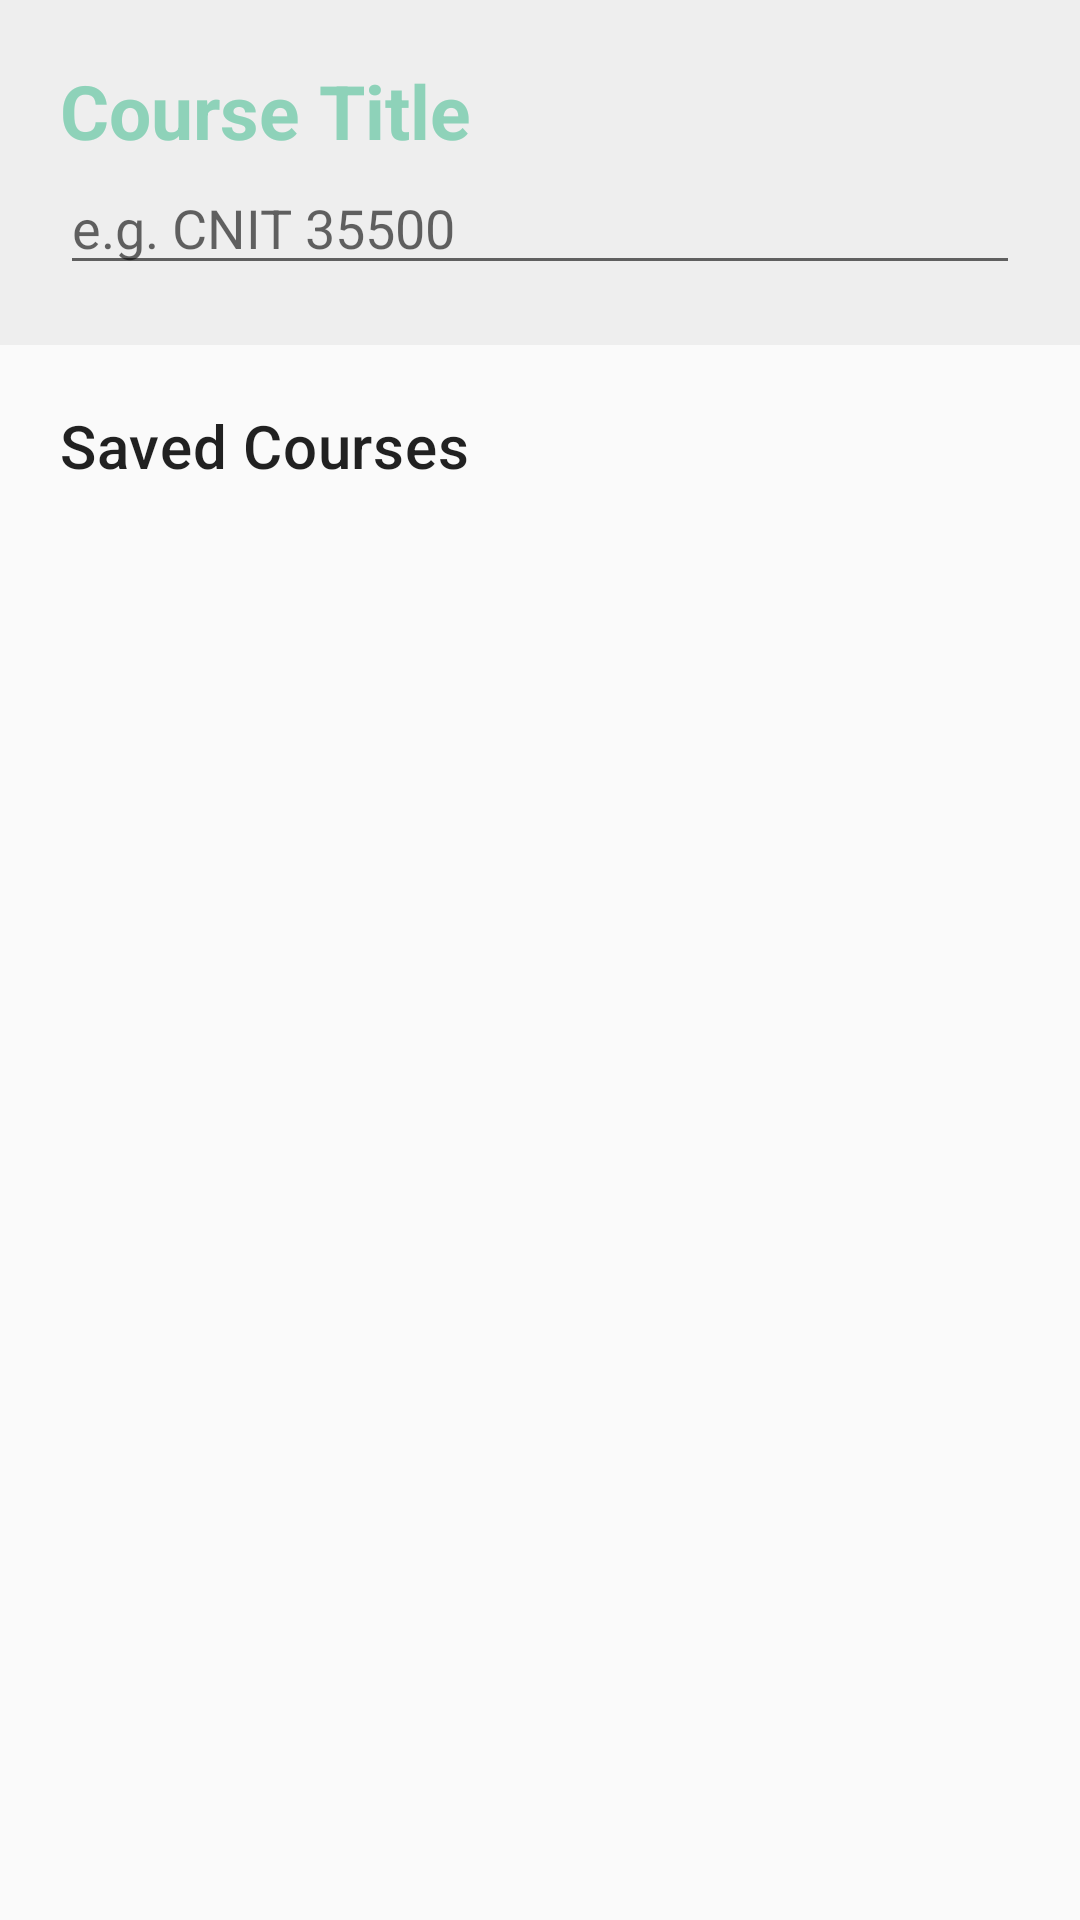

Reconstruct the res/layout file that produces this screen, plus the resources it refers to.
<!-- AndroidManifest.xml: application theme AppTheme -->
<!-- res/layout/activity_new_course.xml -->
<?xml version="1.0" encoding="utf-8"?>
<android.support.v4.widget.DrawerLayout xmlns:android="http://schemas.android.com/apk/res/android"
    xmlns:app="http://schemas.android.com/apk/res-auto"
    xmlns:tools="http://schemas.android.com/tools"
    android:layout_width="match_parent"
    android:layout_height="match_parent"
    tools:context=".TaskActivity"
    android:id="@+id/taskLayout">

    <ScrollView
        android:layout_width="match_parent"
        android:layout_height="match_parent">

        <RelativeLayout
            android:layout_width="match_parent"
            android:layout_height="wrap_content">

            <LinearLayout
                android:id="@+id/nameTask"
                android:layout_width="match_parent"
                android:layout_height="wrap_content"
                android:background="@color/colorPrimary"
                android:orientation="vertical"
                android:padding="20dp">

                <TextView
                    android:layout_width="match_parent"
                    android:layout_height="wrap_content"
                    android:text="Course Title"
                    android:textColor="#8ed2b9"
                    android:textSize="25sp"
                    android:textStyle="bold" />

                <EditText
                    android:id="@+id/txtInpCourseTitle"
                    android:layout_width="match_parent"
                    android:layout_height="wrap_content"
                    android:hint="e.g. CNIT 35500"
                    android:inputType="text"
                    android:maxLines="1" />

            </LinearLayout>

            <LinearLayout
                android:id="@+id/lytCourses"
                android:layout_width="match_parent"
                android:layout_height="match_parent"
                android:layout_below="@+id/nameTask"
                android:orientation="vertical"
                android:padding="20dp">

                <TextView
                    android:layout_width="match_parent"
                    android:layout_height="wrap_content"
                    android:text="Saved Courses"
                    android:textAppearance="@style/TextAppearance.MaterialComponents.Headline6" />
            </LinearLayout>
        </RelativeLayout>
    </ScrollView>

</android.support.v4.widget.DrawerLayout>
<!-- resources referenced by this layout -->
<resources>
  <color name="colorPrimary">#EEEEEE</color>
  <style name="AppTheme" parent="Theme.AppCompat.Light.DarkActionBar">
      
      <item name="colorPrimary">@color/colorPrimary</item>
      <item name="colorPrimaryDark">@color/colorPrimaryDark</item>
      <item name="colorAccent">@color/colorAccent</item>
      </style>
  <color name="colorPrimaryDark">#AAAAAA</color>
  <color name="colorAccent">#3aa7a7</color>
</resources>
